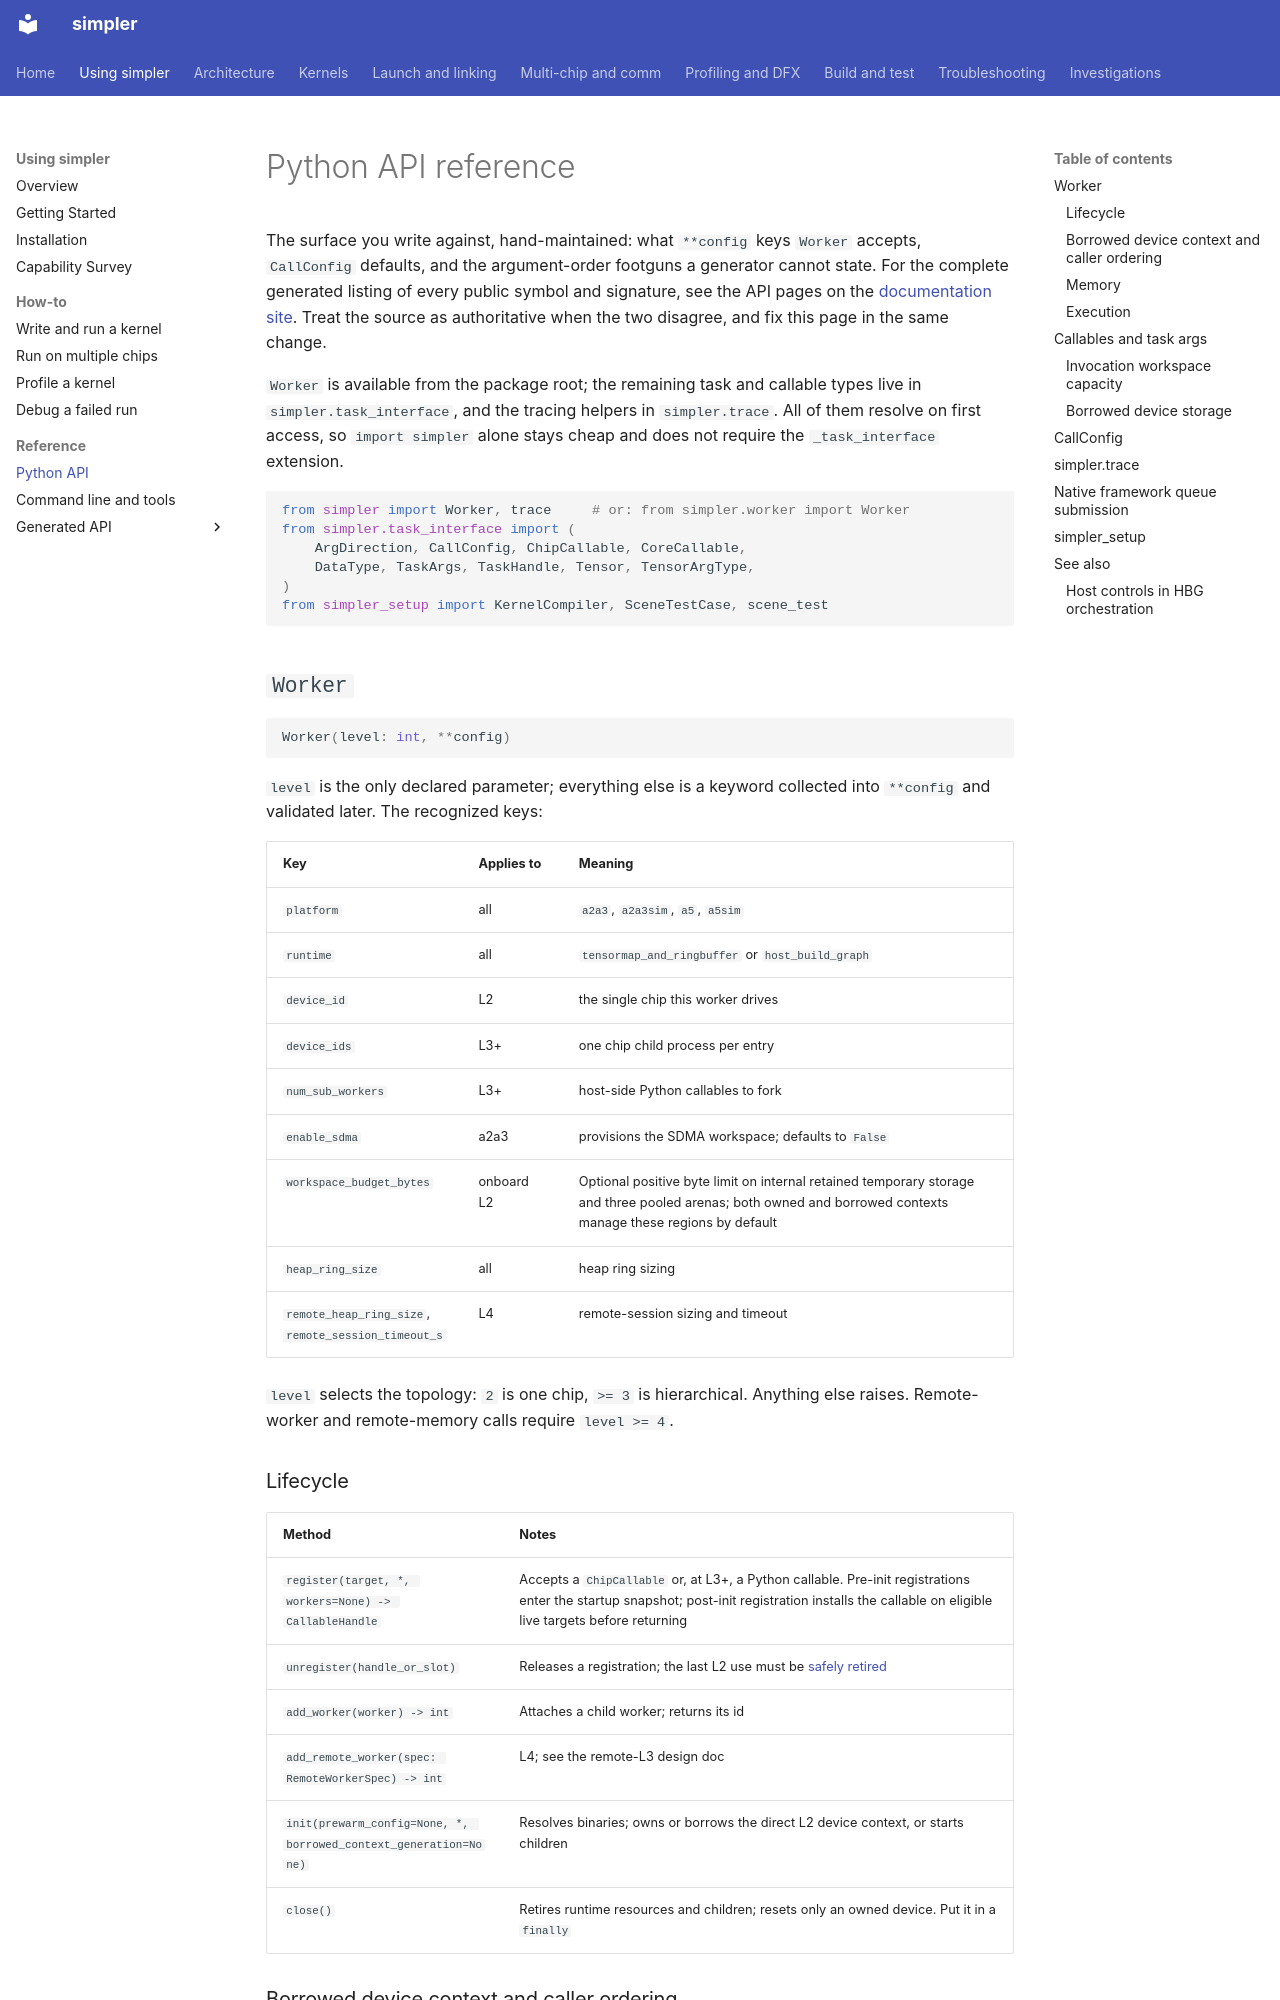

repository: hw-native-sys/simpler · page: user/reference/python-api/index.html · generator: mkdocs

# Python API reference

The surface you write against, hand-maintained: what `**config` keys `Worker`
accepts, `CallConfig` defaults, and the argument-order footguns a generator
cannot state. For the complete generated listing of every public symbol and
signature, see the API pages on the
[documentation site](https://www.pypto.ai/simpler/user/reference/api/worker/).
Treat the source as authoritative when the two disagree, and fix this page in the
same change.

`Worker` is available from the package root; the remaining task and callable
types live in `simpler.task_interface`, and the tracing helpers in
`simpler.trace`. All of them resolve on first access, so `import simpler` alone
stays cheap and does not require the `_task_interface` extension.

```python
from simpler import Worker, trace     # or: from simpler.worker import Worker
from simpler.task_interface import (
    ArgDirection, CallConfig, ChipCallable, CoreCallable,
    DataType, TaskArgs, TaskHandle, Tensor, TensorArgType,
)
from simpler_setup import KernelCompiler, SceneTestCase, scene_test
```

## `Worker`

```python
Worker(level: int, **config)
```

`level` is the only declared parameter; everything else is a keyword collected
into `**config` and validated later. The recognized keys:

| Key | Applies to | Meaning |
| --- | ---------- | ------- |
| `platform` | all | `a2a3`, `a2a3sim`, `a5`, `a5sim` |
| `runtime` | all | `tensormap_and_ringbuffer` or `host_build_graph` |
| `device_id` | L2 | the single chip this worker drives |
| `device_ids` | L3+ | one chip child process per entry |
| `num_sub_workers` | L3+ | host-side Python callables to fork |
| `enable_sdma` | a2a3 | provisions the SDMA workspace; defaults to `False` |
| `workspace_budget_bytes` | onboard L2 | Optional positive byte limit on internal retained temporary storage and three pooled arenas; both owned and borrowed contexts manage these regions by default |
| `heap_ring_size` | all | heap ring sizing |
| `remote_heap_ring_size`, `remote_session_timeout_s` | L4 | remote-session sizing and timeout |

`level` selects the topology: `2` is one chip, `>= 3` is hierarchical. Anything
else raises. Remote-worker and remote-memory calls require `level >= 4`.

### Lifecycle

| Method | Notes |
| ------ | ----- |
| `register(target, *, workers=None) -> CallableHandle` | Accepts a `ChipCallable` or, at L3+, a Python callable. Pre-init registrations enter the startup snapshot; post-init registration installs the callable on eligible live targets before returning |
| `unregister(handle_or_slot)` | Releases a registration; the last L2 use must be [safely retired](#native-framework-queue-submission) |
| `add_worker(worker) -> int` | Attaches a child worker; returns its id |
| `add_remote_worker(spec: RemoteWorkerSpec) -> int` | L4; see the remote-L3 design doc |
| `init(prewarm_config=None, *, borrowed_context_generation=None)` | Resolves binaries; owns or borrows the direct L2 device context, or starts children |
| `close()` | Retires runtime resources and children; resets only an owned device. Put it in a `finally` |
